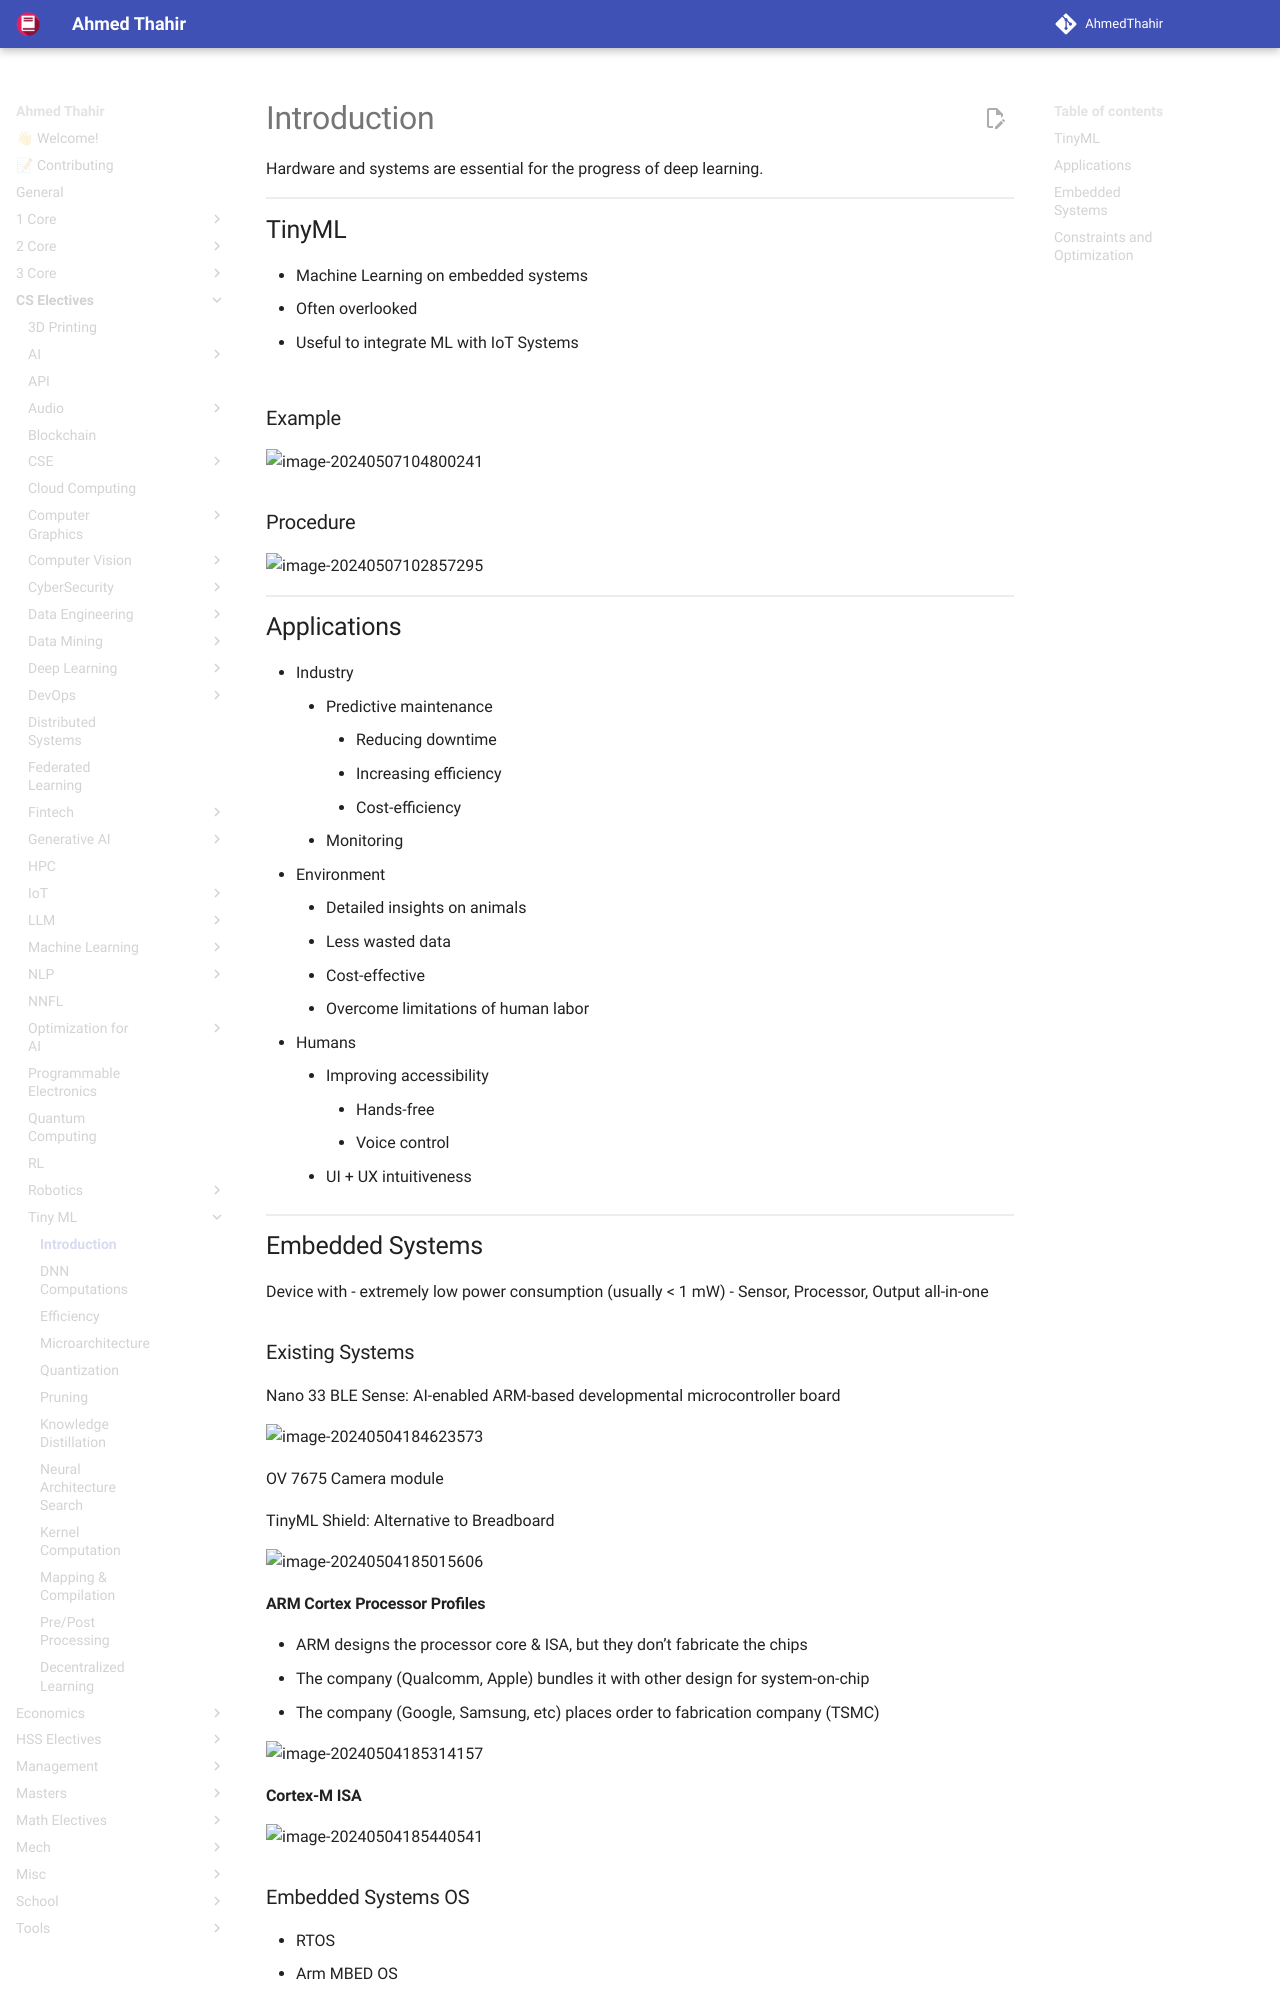

repository: AhmedThahir/AhmedThahir.github.io · page: CS_Electives/Tiny_ML/00_Introduction/index.html · generator: mkdocs

# Introduction

Hardware and systems are essential for the progress of deep learning.

## TinyML

- Machine Learning on embedded systems
- Often overlooked
- Useful to integrate ML with IoT Systems

![](assets/tiny_ml.png){ loading=lazy }

### Example

![image-20240507104800241](./assets/image-20240507104800241.png){ loading=lazy }

### Procedure

![image-20240507102857295](./assets/image-20240507102857295.png){ loading=lazy }

## Applications

- Industry
	- Predictive maintenance
		- Reducing downtime
		- Increasing efficiency
		- Cost-efficiency
	- Monitoring
- Environment
	- Detailed insights on animals
	- Less wasted data
	- Cost-effective
	- Overcome limitations of human labor
- Humans
	- Improving accessibility
		- Hands-free
		- Voice control
	- UI + UX intuitiveness

## Embedded Systems

Device with
- extremely low power consumption (usually < 1 mW)
- Sensor, Processor, Output all-in-one

### Existing Systems

Nano 33 BLE Sense: AI-enabled ARM-based developmental microcontroller board

![image-20240504184623573](./assets/image-20240504184623573.png){ loading=lazy }

OV 7675 Camera module

TinyML Shield: Alternative to Breadboard

![image-20240504185015606](./assets/image-20240504185015606.png){ loading=lazy }
